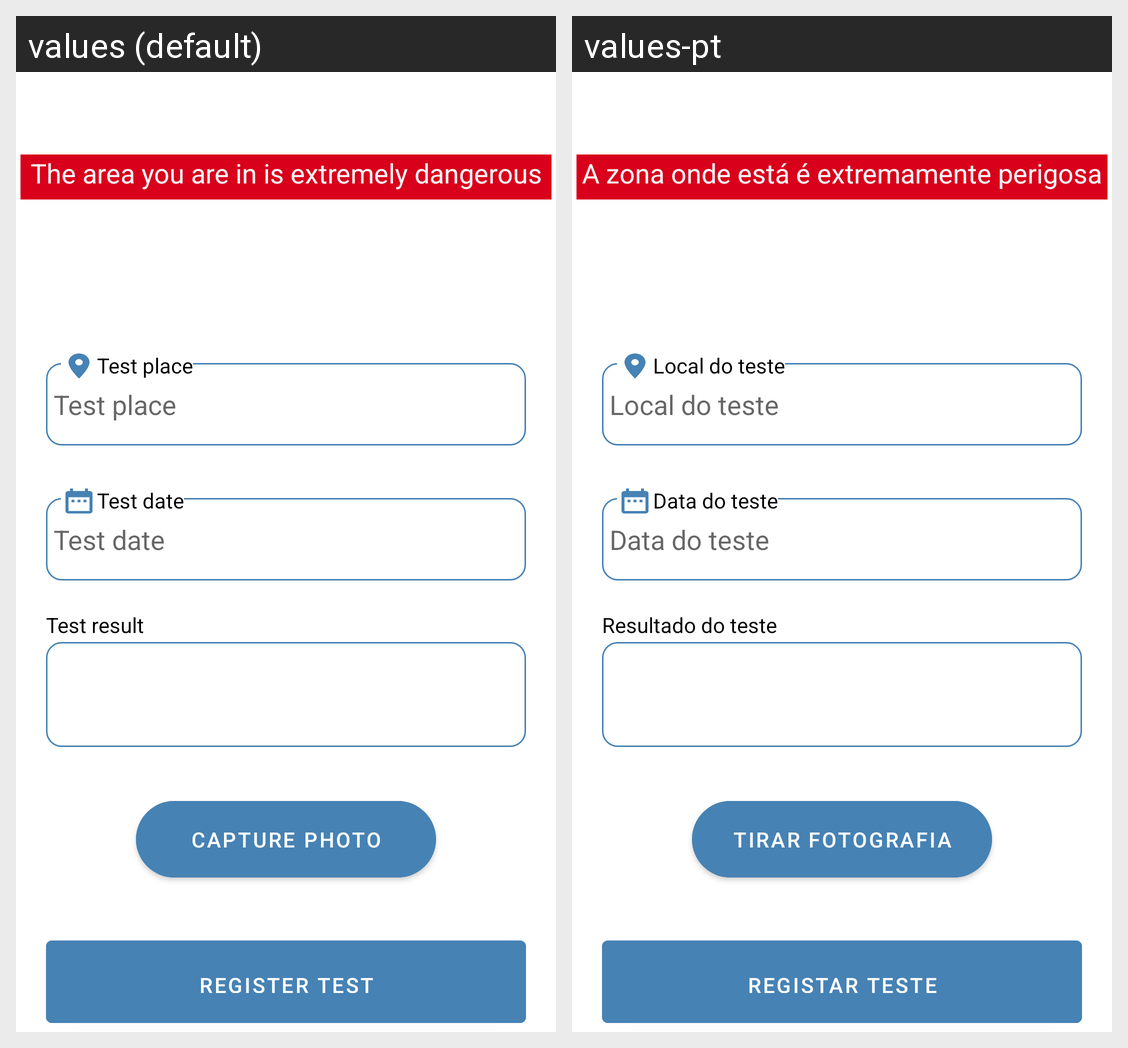

Strings drawn on this Android screen and how each of the app's shown locales translates them:
Android screen res/layout/fragment_registo_teste.xml rendered under 2 locales, left to right: values (default), values-pt. Device: Nexus 5 (rendered at 1080×1920; each locale shown at half size, 540×960, under a caption strip naming it); theme Theme.ProjetoCM.
Strings drawn on this screen, with the default value and each locale's value (text and hints the layout hard-codes, and strings that could not be matched under every locale, appear in the picture but are not listed):

danger
  values: The area you are in is extremely dangerous
  values-pt: A zona onde está é extremamente perigosa

test_place
  values: Test place
  values-pt: Local do teste

test_date
  values: Test date
  values-pt: Data do teste

test_result
  values: Test result
  values-pt: Resultado do teste

foto
  values: Capture photo
  values-pt: Tirar fotografia

gravar
  values: Register test
  values-pt: Registar Teste
